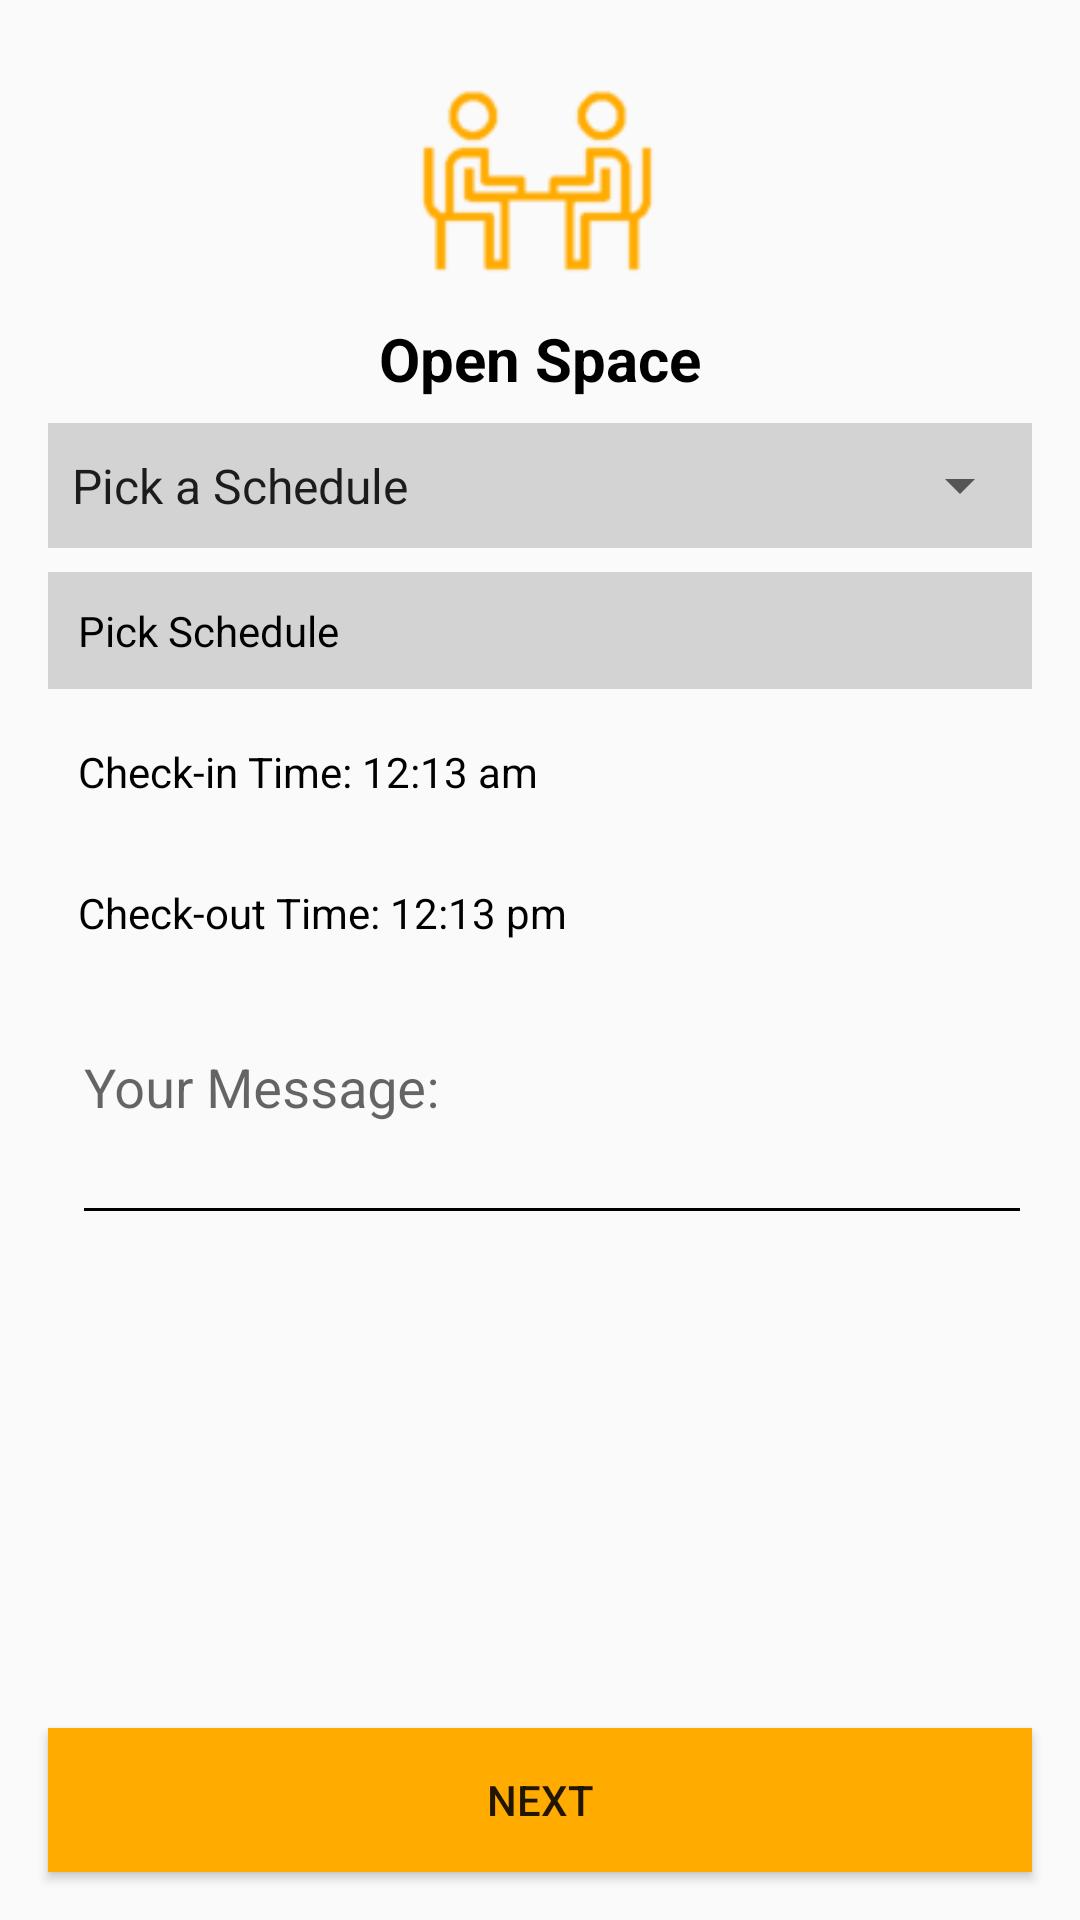

Here is an Android app screen rendered from its layout file. Give the layout XML and the strings, colors and styles it references.
<!-- AndroidManifest.xml: application theme AppTheme -->
<!-- res/layout/fragment_open.xml -->
<?xml version="1.0" encoding="utf-8"?>
<android.support.constraint.ConstraintLayout xmlns:android="http://schemas.android.com/apk/res/android"
    xmlns:app="http://schemas.android.com/apk/res-auto"
    xmlns:tools="http://schemas.android.com/tools"
    android:layout_width="match_parent"
    android:layout_height="match_parent"
    tools:context="co.devpartners.devhub.ui.OpenSpaceActivity"
    >

    <ScrollView
        android:layout_width="match_parent"
        android:layout_height="match_parent"
        app:layout_constraintTop_toTopOf="parent"
        app:layout_constraintStart_toStartOf="parent"
        app:layout_constraintEnd_toEndOf="parent"
        app:layout_constraintBottom_toTopOf="@id/fixedDeskNextButton"
        >
<LinearLayout
    android:id="@+id/linearLayout"
    android:orientation="vertical"
    android:layout_width="match_parent"
    android:layout_height="match_parent">

    <ImageView
        android:id="@+id/openSpaceLogo"
        android:layout_width="90dp"
        android:layout_height="90dp"
        android:layout_gravity="center"
        android:layout_marginEnd="8dp"
        android:layout_marginStart="8dp"
        android:layout_marginTop="16dp"
        android:tint="@color/colorPrimary"
        android:src="@drawable/openlogo"
        app:layout_constraintEnd_toEndOf="parent"
        app:layout_constraintStart_toStartOf="parent" />

    <TextView
        android:id="@+id/openSpaceText"
        android:layout_width="wrap_content"
        android:layout_height="wrap_content"
        android:layout_gravity="center"
        android:text="@string/openspace_title"
        android:textColor="@android:color/black"
        android:textSize="20dp"
        android:textStyle="bold"
        app:layout_constraintEnd_toEndOf="@id/openSpaceLogo"
        app:layout_constraintStart_toStartOf="@id/openSpaceLogo"
        app:layout_constraintTop_toBottomOf="@id/openSpaceLogo" />

    <RelativeLayout
        android:id="@+id/spinnerLayout"
        android:layout_width="match_parent"
        android:layout_height="wrap_content"
        android:layout_marginEnd="16dp"
        android:layout_marginStart="16dp"
        android:layout_marginTop="8dp"
        android:background="#d3d3d3"
        app:layout_constraintTop_toBottomOf="@id/openSpaceText"
        app:layout_constraintLeft_toLeftOf="parent"
        app:layout_constraintRight_toRightOf="parent">
        <Spinner
            android:id="@+id/fixedDeskDateSpinnerSchedule"
            android:layout_width="match_parent"
            android:layout_height="wrap_content"
            android:spinnerMode="dialog"
            app:layout_constraintLeft_toLeftOf="parent"
            tools:textAlignment="textStart"
            android:entries="@array/schedule2"
            android:paddingTop="10dp"
            android:paddingBottom="10dp"
            />
    </RelativeLayout>

    <TextView
        android:id="@+id/fixedDeskDatePickerButton"
        android:clickable="true"
        android:layout_width="match_parent"
        android:background="#d3d3d3"
        android:layout_marginTop="8dp"
        android:layout_marginStart="16dp"
        android:layout_marginEnd="16dp"
        android:layout_height="wrap_content"
        android:textAllCaps="false"
        android:padding="10dp"
        android:textAlignment="textStart"
        android:text="Pick Schedule"
        android:textColor="@android:color/black"
        app:layout_constraintStart_toStartOf="parent"
        app:layout_constraintEnd_toEndOf="parent"
        app:layout_constraintTop_toBottomOf="@id/spinnerLayout"
        />

    <TextView
        android:id="@+id/checkinTimeTextView"
        android:layout_width="match_parent"
        android:layout_height="wrap_content"
        android:layout_marginTop="8dp"
        android:layout_marginStart="16dp"
        android:layout_marginEnd="16dp"
        android:padding="10dp"
        android:text="Check-in Time: 12:13 am"
        android:textColor="@android:color/black"
        android:textAllCaps="false"
        app:layout_constraintEnd_toEndOf="parent"
        app:layout_constraintStart_toStartOf="parent"
        app:layout_constraintTop_toBottomOf="@id/fixedDeskDatePickerButton" />

    <TextView
        android:id="@+id/checkoutTimeTextView"
        android:layout_width="match_parent"
        android:layout_height="wrap_content"
        android:layout_marginTop="8dp"
        android:layout_marginEnd="16dp"
        android:layout_marginStart="16dp"
        android:text="Check-out Time: 12:13 pm"
        android:padding="10dp"
        android:textAllCaps="false"
        android:textColor="@android:color/black"
        app:layout_constraintEnd_toEndOf="parent"
        app:layout_constraintStart_toStartOf="parent"
        app:layout_constraintTop_toBottomOf="@+id/checkinTimeTextView" />


    <android.support.design.widget.TextInputLayout
        android:id="@id/messageEditTextLayout"
        android:layout_width="match_parent"
        android:layout_height="80dp"
        android:layout_marginEnd="16dp"
        android:layout_marginStart="16dp"
        android:layout_marginTop="8dp"
        android:hint="Your Message:"
        app:layout_constraintBottom_toTopOf="@id/fixedDeskNextButton"
        app:layout_constraintEnd_toEndOf="parent"
        app:layout_constraintHorizontal_bias="0.0"
        app:layout_constraintStart_toStartOf="parent"
        app:layout_constraintTop_toBottomOf="@+id/checkoutTimeTextView"
        app:layout_constraintVertical_bias="0.0">

        <EditText
            android:id="@+id/openMessageEditText"
            android:layout_width="match_parent"
            android:layout_height="wrap_content"
            android:layout_marginStart="8dp"
            android:gravity="top|left"
            android:inputType="textMultiLine"
            android:lines="4"
            android:scrollHorizontally="false"
            android:theme="@style/EditTextThemeDark" />
    </android.support.design.widget.TextInputLayout>

    <View
        android:id="@+id/viewContainer"
        android:layout_width="match_parent"
        android:layout_height="80dp"
        android:layout_marginBottom="16dp"
        android:layout_marginEnd="16dp"
        android:layout_marginStart="16dp"
        android:background="@android:color/transparent"
        app:layout_constraintBottom_toBottomOf="parent"
        app:layout_constraintEnd_toEndOf="parent"
        app:layout_constraintStart_toStartOf="parent" />
</LinearLayout>
    </ScrollView>
    <Button
        android:id="@+id/fixedDeskNextButton"
        android:layout_width="match_parent"
        android:layout_height="wrap_content"
        android:layout_marginEnd="16dp"
        android:layout_marginBottom="16dp"
        android:layout_marginStart="16dp"
        android:layout_marginTop="16dp"
        android:background="@drawable/ripple_effect"
        android:text="next"
        android:theme="@style/EditTextThemeDark"
        app:layout_constraintEnd_toEndOf="parent"
        app:layout_constraintStart_toStartOf="parent"
        app:layout_constraintBottom_toBottomOf="parent"
        />
</android.support.constraint.ConstraintLayout>
<!-- resources referenced by this layout -->
<resources>
  <string-array name="schedule2">
          <item>Pick a Schedule</item>
          <item>Hourly</item>
          <item>Daily</item>
          <item>Weekly</item>
      </string-array>
  <color name="colorPrimary">#ffab00</color>
  <!-- drawable openlogo: png bitmap (drawable, 1949 bytes) -->
  <!-- drawable ripple_effect (drawable) -->
  <?xml version="1.0" encoding="utf-8"?>
  <ripple xmlns:android="http://schemas.android.com/apk/res/android"
      xmlns:tools="http://schemas.android.com/tools"
      android:color="@color/colorPrimaryDark"
      tools:targetApi="lollipop">
      <item android:id="@android:id/mask"
          >
          <shape android:shape="rectangle">
              <solid android:color="@color/colorEditText"
                  />
          </shape>
      </item>
      <item
          android:id="@android:id/background"
          android:drawable="@color/colorEditText" />
  </ripple>
  <string name="openspace_title">Open Space</string>
  <style name="EditTextThemeDark" parent="Theme.AppCompat.Light.DarkActionBar">
          <item name="colorControlNormal">#000</item>
          <item name="colorControlActivated">#fff</item>
          <item name="colorControlHighlight">#fff</item>
      </style>
  <style name="AppTheme" parent="Theme.AppCompat.Light.DarkActionBar">
          
          <item name="colorPrimary">@color/colorPrimary</item>
          <item name="colorPrimaryDark">@color/colorPrimaryDark</item>
          <item name="colorAccent">@color/colorAccent</item>
      </style>
  <color name="colorPrimaryDark">#c67c00</color>
  <color name="colorEditText">#ffab00</color>
  <color name="colorAccent">#000000</color>
      //added colors
</resources>
